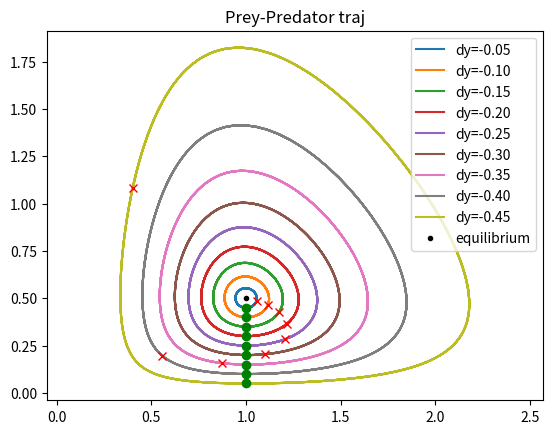
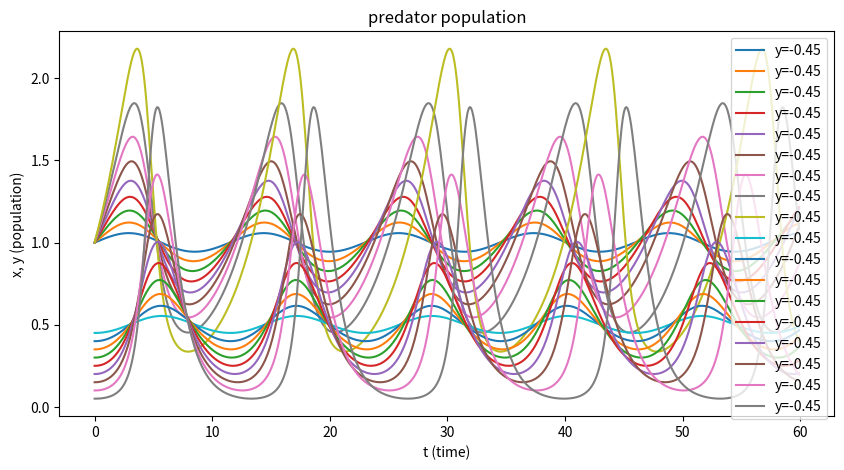

Reproduce these figures in Python, in order.

import numpy as np
import matplotlib.pyplot as plt

np.random.seed(17)


def symplectic_Euler(x0, y0, dt, alpha, beta, gamma, delta, T):
    """
    Function to generate a trajectory of the prey-predator
    system with the symplectic Euler method.
    Here we chose: x explicit and y implicit.
    
    Parameters
    ==========
    x0, y0 : Initial position.
    dt : Time step.
    alpha, beta, gamma, delta : parameters of the model.
    T : Total time of the trajectory.
    """    
     
    N = int(np.ceil(T / dt))
    x = np.zeros(N)
    y = np.zeros(N)
    
    x[0] = x0
    y[0] = y0

    for i in range(N - 1):
        # Estimate for y[i + 1].
        y_est= y[i] / (1 - dt * (delta * x[i] - gamma))
        
        # Use the estimate to determine the next x, y.
        x[i + 1] = x[i] + dt * (alpha - beta * y_est) * x[i]
        y[i + 1] = y[i] + dt * (delta * x[i] - gamma) * y_est
    
    return x, y

def symplectic_Euler_tdep(x0, y0, dt, alpha0, beta, gamma0, delta, T, omega, dalpha, dgamma, phi):
    """
    Function to generate a trajectory of the prey-predator
    system with the symplectic Euler method.
    Here we chose: x explicit and y implicit.
    
    Parameters
    ==========
    x0, y0 : Initial position.
    dt : Time step.
    alpha0, beta, gamma0, delta : parameters of the model.
    T : Total time of the trajectory.
    """    
     
    N = int(np.ceil(T / dt))
    x = np.zeros(N)
    y = np.zeros(N)
    
    x[0] = x0
    y[0] = y0

    for i in range(N - 1):
        alpha = alpha0 + dalpha * np.cos(omega * i * dt)
        gamma = gamma0 + dgamma * np.cos(omega * i * dt + phi)
        # Estimate for y[i + 1].
        y_est= y[i] / (1 - dt * (delta * x[i] - gamma))
        
        # Use the estimate to determine the next x, y.
        x[i + 1] = x[i] + dt * (alpha - beta * y_est) * x[i]
        y[i + 1] = y[i] + dt * (delta * x[i] - gamma) * y_est
    
    return x, y


alpha = 0.3  # Exponential growth rate of the prey.
beta = 0.6  # Decline rate of the preys due to predation.
gamma = 1  # Decline rate of the predators due to starvation.
delta = 1  # Growth rate of the predators due to predation.
dt = 0.1  # Time step.
T = 60  # Total time.

dalpha = 0.1 * alpha
dgamma = 0.1 * gamma
# dgamma = 0 * gamma
phi = 0
# phi = np.pi / 2
# phi = np.pi 

T_change = 12 * 5  # 12 is the period of the system, approximately
omega = 2 * np.pi / T_change

# Equilibrium point.
x_eq = gamma / delta
y_eq = alpha / beta

dx = 0 * x_eq
list_dy = np.array([0.1, 0.2, 0.3, 0.4, 0.5, 0.6, 0.7, 0.8, 0.9]) * y_eq * (-1)
num_dy = list_dy.size

x_ref = np.zeros([num_dy, int(np.ceil(T / dt))])
y_ref = np.zeros([num_dy, int(np.ceil(T / dt))])

x_tdep = np.zeros([num_dy, int(np.ceil(T / dt))])
y_tdep = np.zeros([num_dy, int(np.ceil(T / dt))])

xt = []
yt = []
t = np.arange(0, T, dt)

for j, dy in enumerate(list_dy):
    x0 = x_eq  # Initial population (preys).
    y0 = y_eq + dy  # Initial population (predators).

    x, y = symplectic_Euler(x0, y0, dt, alpha, beta, gamma, delta, T)
    plt.plot(x, y, label=f'dy={dy:.2f}')
    plt.plot(x[0], y[0], 'o', color='green')
    plt.plot(x[-1], y[-1], 'x', color='red')
    xt.append(x)
    yt.append(y)


plt.plot(x_eq, y_eq, '.', color='k', label='equilibrium')
plt.title('Prey-Predator traj')
plt.legend()
plt.axis('equal')
    
plt.show()



plt.figure(figsize=(10, 5))
for i in range(len(xt)):
    plt.plot(t, xt[i], '-', label=f"y={dy}")
    plt.legend()
    plt.title('prey population')
    plt.xlabel('t (time)')
    plt.ylabel('x, y (population)')
plt.show()

for i in range(len(xt)): 
    plt.plot(t, yt[i], '-', label=f"y={dy}")
    plt.legend()
    plt.title('predator population')
    plt.xlabel('t (time)')
    plt.ylabel('x, y (population)')
plt.show()